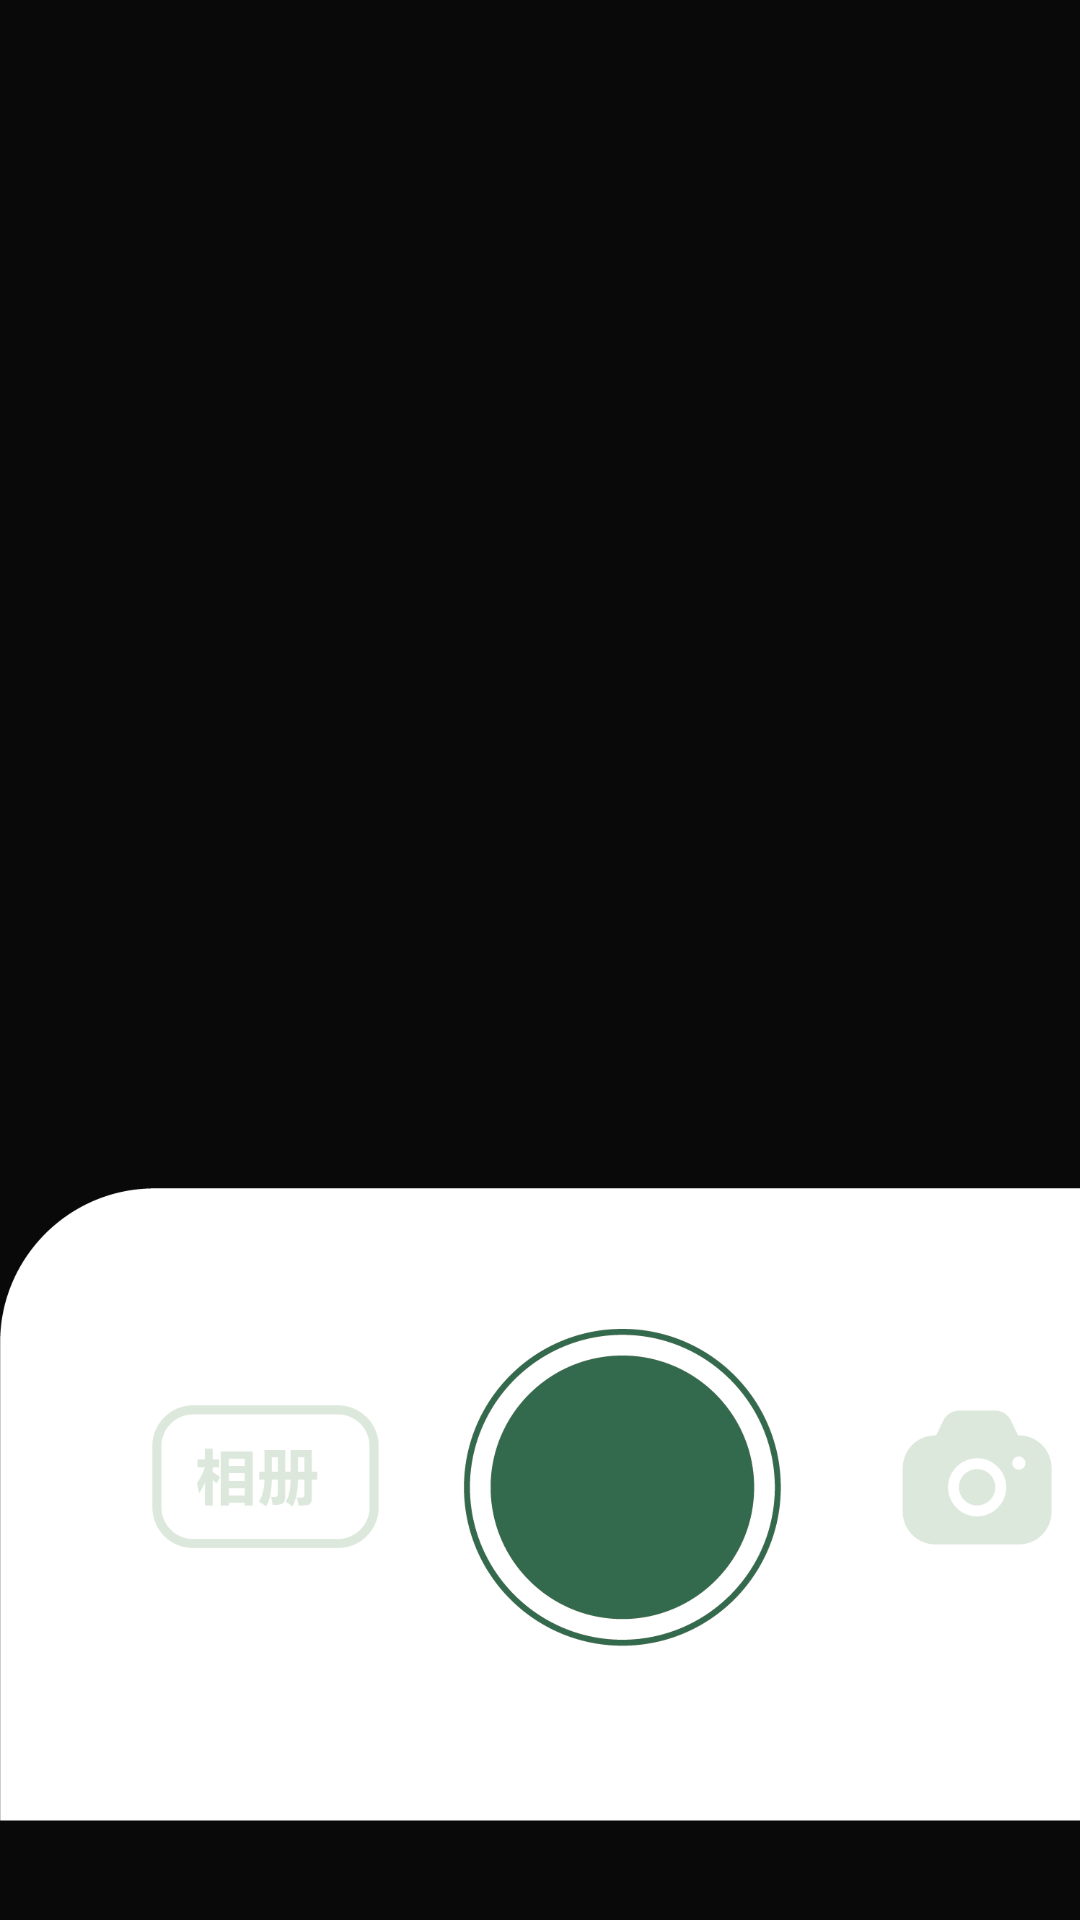

Here is an Android app screen rendered from its layout file. Give the layout XML and the strings, colors and styles it references.
<!-- AndroidManifest.xml: application theme Theme.CropDiagnoser -->
<!-- res/layout/camera.xml -->
<?xml version="1.0" encoding="utf-8"?>
<androidx.constraintlayout.widget.ConstraintLayout xmlns:android="http://schemas.android.com/apk/res/android"
    xmlns:app="http://schemas.android.com/apk/res-auto"
    xmlns:tools="http://schemas.android.com/tools"
    android:layout_width="match_parent"
    android:layout_height="match_parent"
    android:background="#090909">
    <ImageView
        android:id="@+id/CameraFrame"
        android:layout_width="411dp"
        android:layout_height="728dp"
        tools:layout_editor_absoluteX="0dp"
        tools:layout_editor_absoluteY="-3dp"
        tools:srcCompat="@tools:sample/backgrounds/scenic" />

    <ImageView
        android:id="@+id/cap"
        android:layout_width="415dp"
        android:layout_height="277dp"
        android:foregroundGravity="bottom|center"
        app:layout_constraintBottom_toBottomOf="parent"
        app:layout_constraintStart_toStartOf="@+id/CameraFrame"
        app:srcCompat="@drawable/camera" />


</androidx.constraintlayout.widget.ConstraintLayout>
<!-- resources referenced by this layout -->
<resources>
  <!-- drawable camera: png bitmap (drawable, 40758 bytes) -->
  <style name="Theme.CropDiagnoser" parent="Theme.MaterialComponents.DayNight.DarkActionBar">
          
          <item name="colorPrimary">@color/purple_500</item>
          <item name="colorPrimaryVariant">@color/purple_700</item>
          <item name="colorOnPrimary">@color/white</item>
          
          <item name="colorSecondary">@color/teal_200</item>
          <item name="colorSecondaryVariant">@color/teal_700</item>
          <item name="colorOnSecondary">@color/black</item>
          
          <item name="android:statusBarColor" tools:targetApi="l">?attr/colorPrimaryVariant</item>
          
      </style>
  <color name="purple_500">#435C22</color>
  <color name="purple_700">#DDE6CE</color>
  <color name="white">#E4FFD9</color>
  <color name="teal_200">#334A19</color>
  <color name="teal_700">#A4FA75</color>
  <color name="black">#4B6326</color>
</resources>
